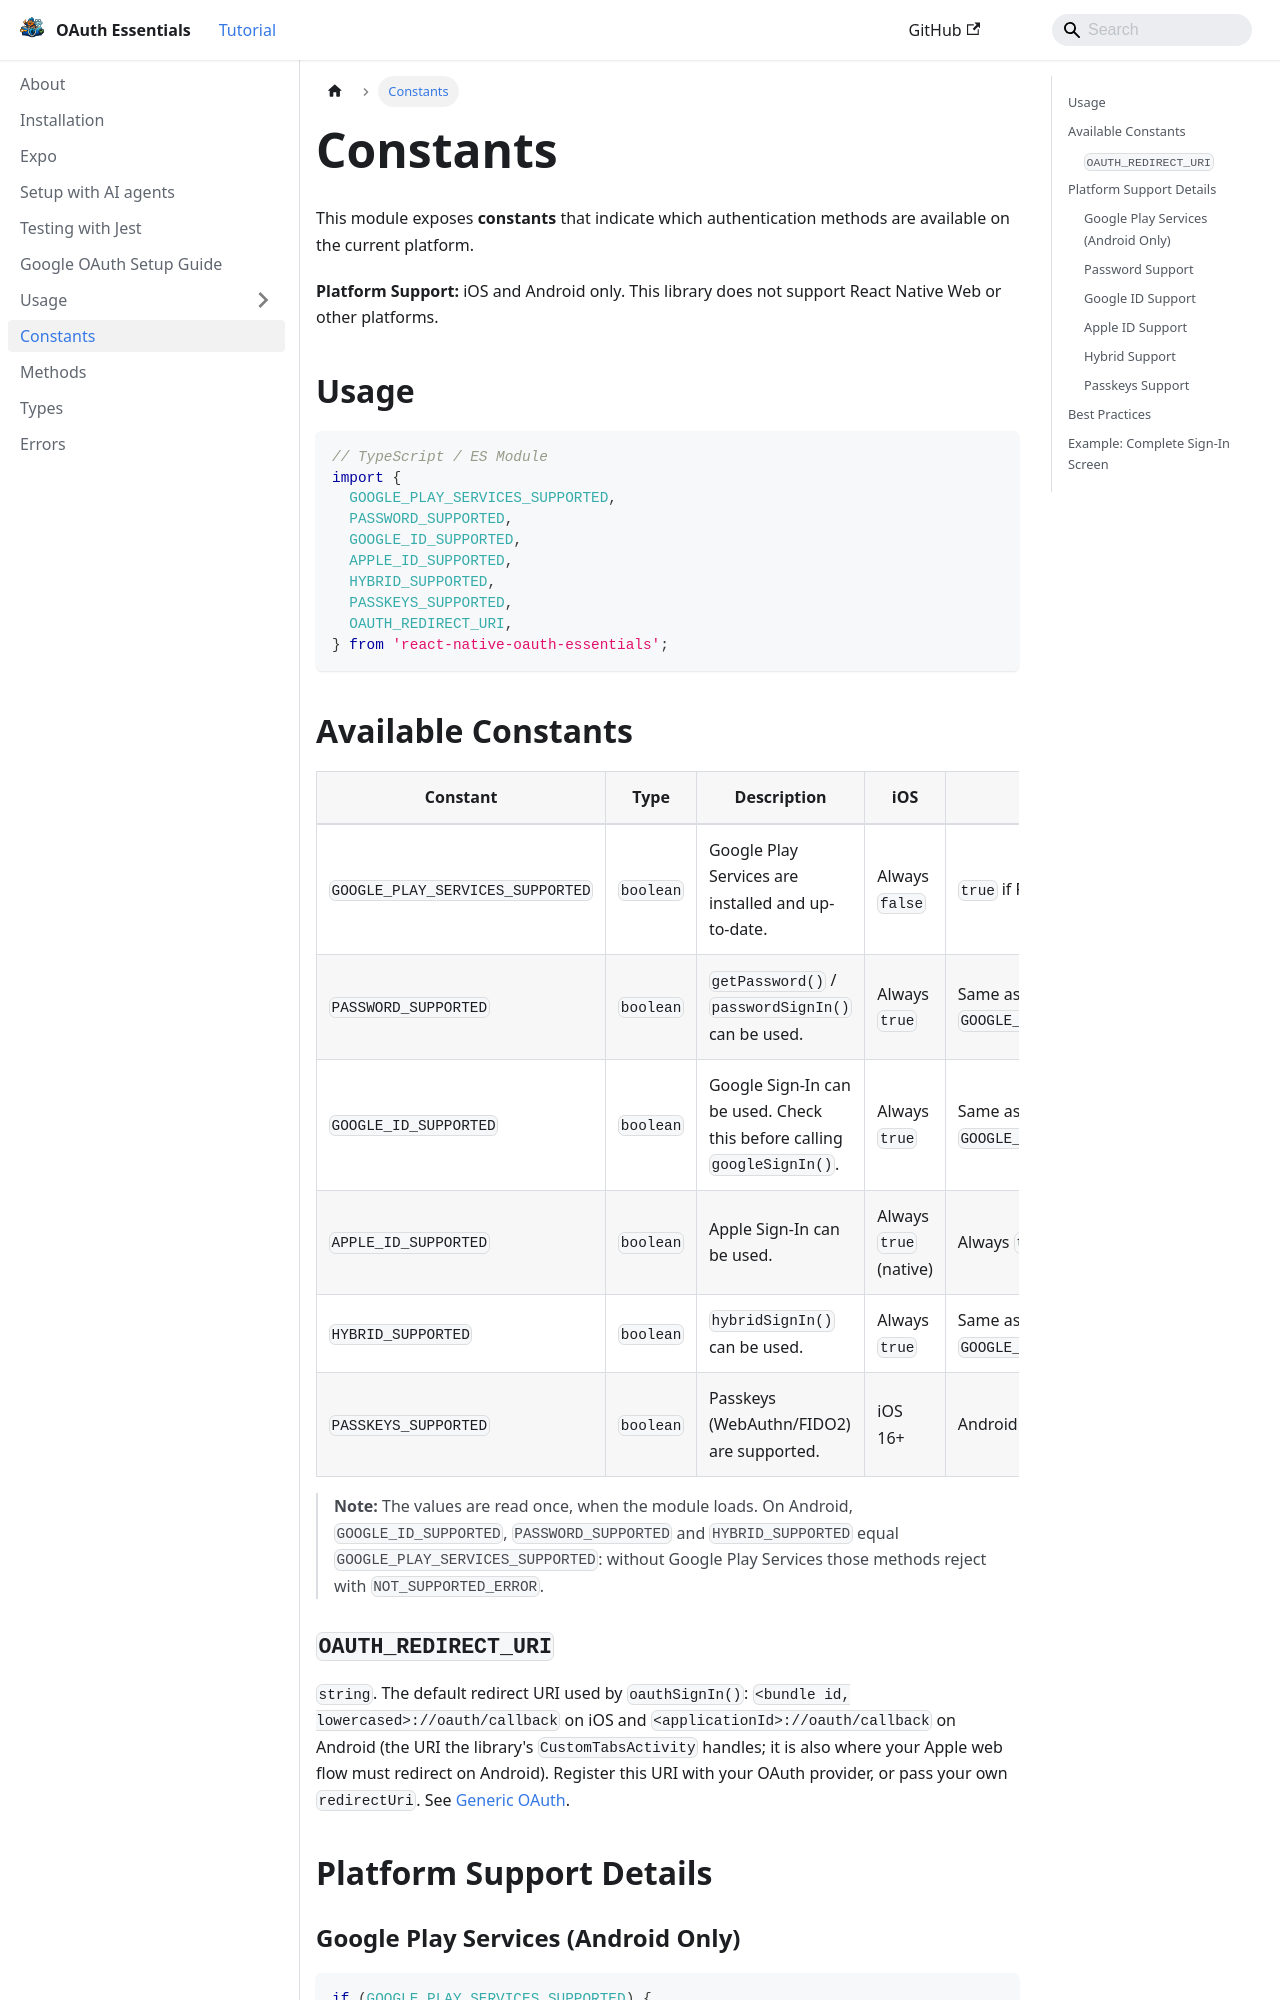

repository: lucaswitch/react-native-oauth-essentials · page: docs/constants/index.html · generator: docusaurus

---
sidebar_position: 4
---

# Constants

This module exposes **constants** that indicate which authentication methods are available on the current platform.

**Platform Support:** iOS and Android only. This library does not support React Native Web or other platforms.

## Usage

```ts
// TypeScript / ES Module
import {
  GOOGLE_PLAY_SERVICES_SUPPORTED,
  PASSWORD_SUPPORTED,
  GOOGLE_ID_SUPPORTED,
  APPLE_ID_SUPPORTED,
  HYBRID_SUPPORTED,
  PASSKEYS_SUPPORTED,
  OAUTH_REDIRECT_URI,
} from 'react-native-oauth-essentials';
```

## Available Constants

| Constant | Type | Description | iOS | Android |
|----------|------|-------------|-----|---------|
| `GOOGLE_PLAY_SERVICES_SUPPORTED` | `boolean` | Google Play Services are installed and up-to-date. | Always `false` | `true` if Play Services are available |
| `PASSWORD_SUPPORTED` | `boolean` | `getPassword()` / `passwordSignIn()` can be used. | Always `true` | Same as `GOOGLE_PLAY_SERVICES_SUPPORTED` |
| `GOOGLE_ID_SUPPORTED` | `boolean` | Google Sign-In can be used. Check this before calling `googleSignIn()`. | Always `true` | Same as `GOOGLE_PLAY_SERVICES_SUPPORTED` |
| `APPLE_ID_SUPPORTED` | `boolean` | Apple Sign-In can be used. | Always `true` (native) | Always `true` (web flow) |
| `HYBRID_SUPPORTED` | `boolean` | `hybridSignIn()` can be used. | Always `true` | Same as `GOOGLE_PLAY_SERVICES_SUPPORTED` |
| `PASSKEYS_SUPPORTED` | `boolean` | Passkeys (WebAuthn/FIDO2) are supported. | iOS 16+ | Android 9.0+ (API 28+) |

> **Note:** The values are read once, when the module loads. On Android, `GOOGLE_ID_SUPPORTED`, `PASSWORD_SUPPORTED`
> and `HYBRID_SUPPORTED` equal `GOOGLE_PLAY_SERVICES_SUPPORTED`: without Google Play Services those methods reject with
> `NOT_SUPPORTED_ERROR`.
